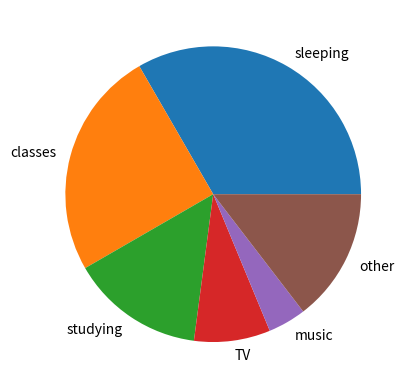

Write Python code to recreate this figure.
sleeping=8
classes=6
studying=3.5
TV=2
music=1
other=24-sleeping-classes-studying-TV-music

dic={'sleeping':sleeping,'classes':classes,'studying':studying,'TV':TV,'music':music,'other':other} #create overall dictionary
activity=list(dic.keys()) #fetch keys of dic as activity list
time=list(dic.values()) #fetch values of dic as time list
print(dic)
import matplotlib.pyplot as plt
plt.pie(x=time,labels=activity) #draw the picture,with 'activity' as labels and 'time' as sizes
plt.show()
print(sum(time)/len(time))  #calculate the average time of activity